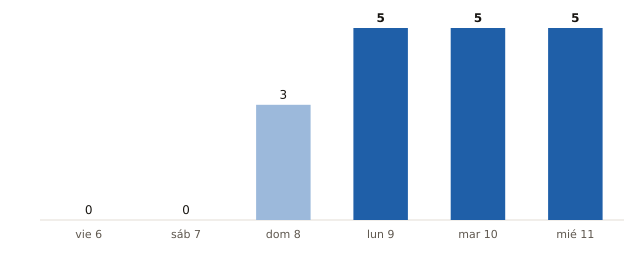

The data file committed next to this chart (first rows):
fecha, municipios_prob_90_o_mas
2026-11-06, 0
2026-11-07, 0
2026-11-08, 3
2026-11-09, 5
2026-11-10, 5
2026-11-11, 5
